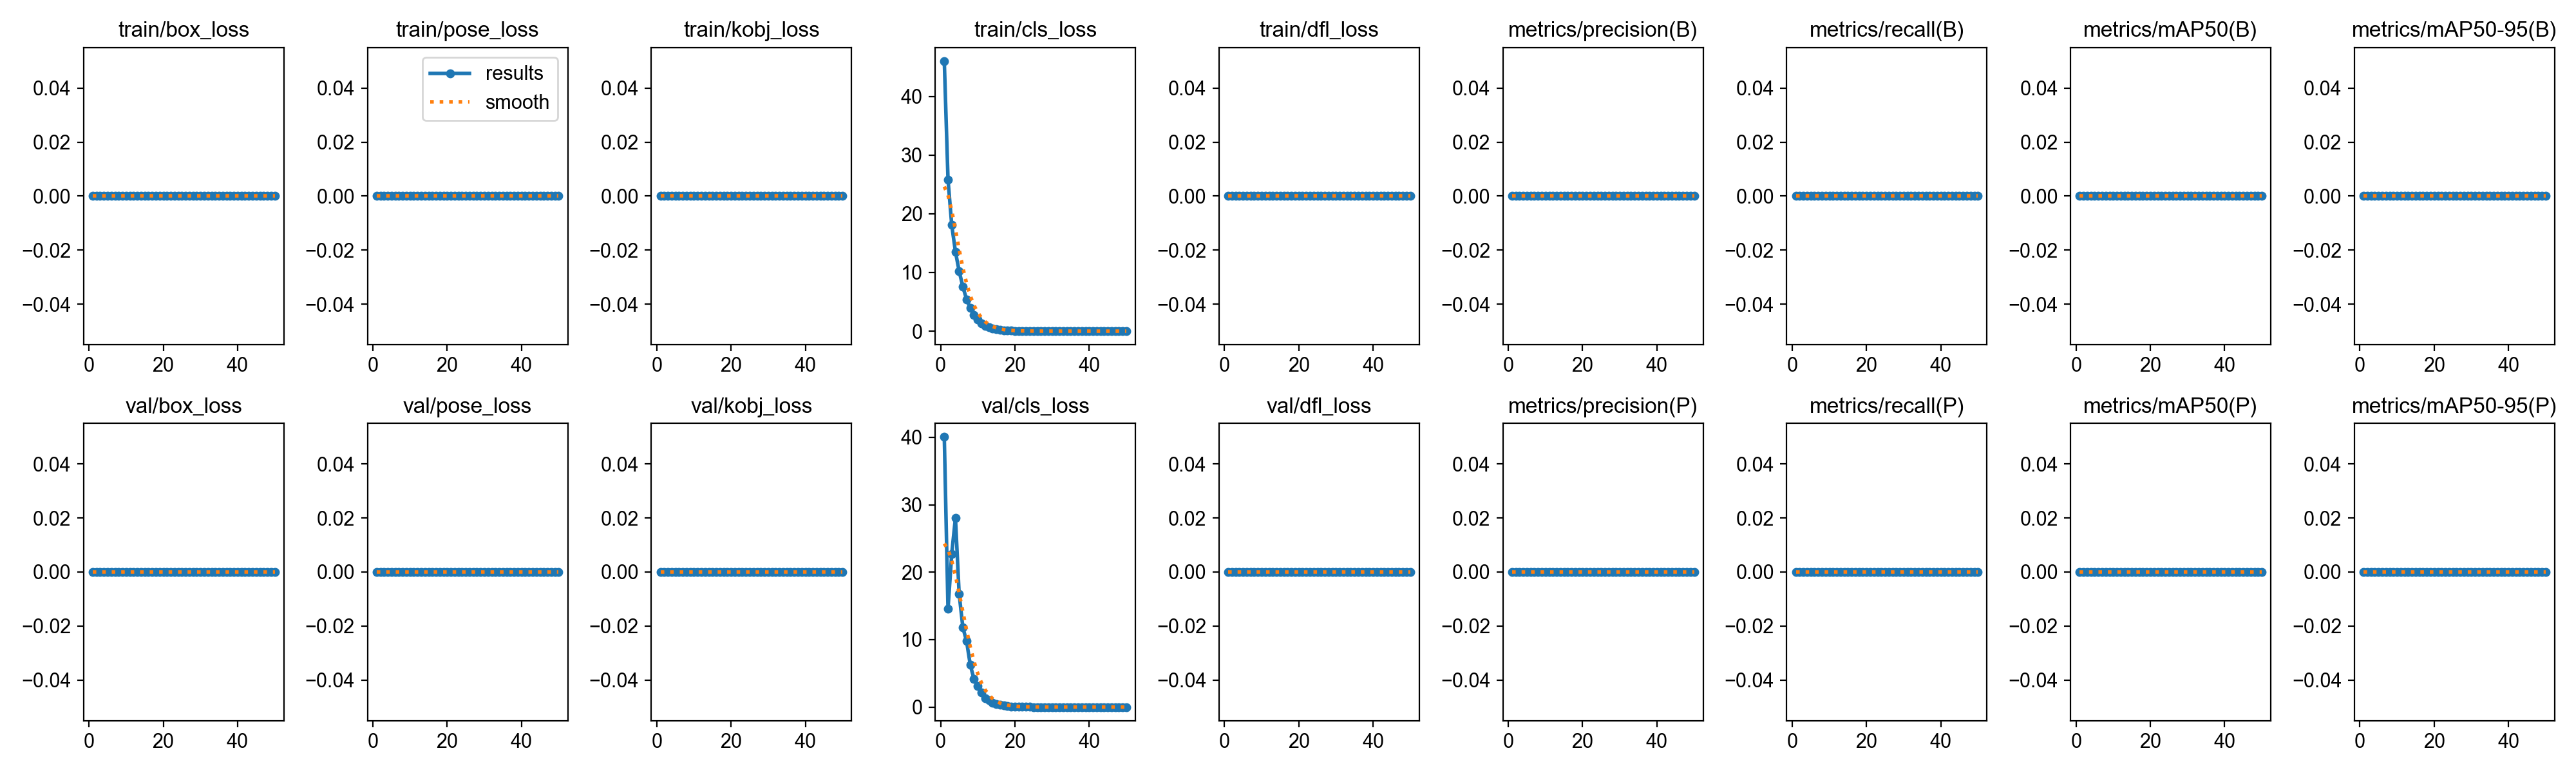

The file beside this chart, header and first rows:
epoch, time, train/box_loss, train/pose_loss, train/kobj_loss, train/cls_loss, train/dfl_loss, metrics/precision(B), metrics/recall(B), metrics/mAP50(B), metrics/mAP50-95(B), metrics/precision(P), metrics/recall(P), metrics/mAP50(P), metrics/mAP50-95(P), val/box_loss, val/pose_loss, val/kobj_loss, val/cls_loss, val/dfl_loss, lr/pg0, lr/pg1, lr/pg2
1, 35.25, 0, 0, 0, 46.01, 0, 0, 0, 0, 0, 0, 0, 0, 0, 0, 0, 0, 40.06, 0, 0.0002834, 0.0002834, 0.0002834
2, 54.68, 0, 0, 0, 25.85, 0, 0, 0, 0, 0, 0, 0, 0, 0, 0, 0, 0, 14.55, 0, 0.0005719, 0.0005719, 0.0005719
3, 78.08, 0, 0, 0, 18.1, 0, 0, 0, 0, 0, 0, 0, 0, 0, 0, 0, 0, 22.71, 0, 0.0008485, 0.0008485, 0.0008485
4, 106.7, 0, 0, 0, 13.54, 0, 0, 0, 0, 0, 0, 0, 0, 0, 0, 0, 0, 28.05, 0, 0.001113, 0.001113, 0.001113
5, 125.3, 0, 0, 0, 10.24, 0, 0, 0, 0, 0, 0, 0, 0, 0, 0, 0, 0, 16.79, 0, 0.001366, 0.001366, 0.001366
6, 144.3, 0, 0, 0, 7.569, 0, 0, 0, 0, 0, 0, 0, 0, 0, 0, 0, 0, 11.81, 0, 0.001502, 0.001502, 0.001502
7, 159.8, 0, 0, 0, 5.434, 0, 0, 0, 0, 0, 0, 0, 0, 0, 0, 0, 0, 9.761, 0, 0.001469, 0.001469, 0.001469
8, 172.5, 0, 0, 0, 3.923, 0, 0, 0, 0, 0, 0, 0, 0, 0, 0, 0, 0, 6.236, 0, 0.001436, 0.001436, 0.001436
9, 184.1, 0, 0, 0, 2.785, 0, 0, 0, 0, 0, 0, 0, 0, 0, 0, 0, 0, 4.138, 0, 0.001403, 0.001403, 0.001403
10, 196.2, 0, 0, 0, 1.939, 0, 0, 0, 0, 0, 0, 0, 0, 0, 0, 0, 0, 3.148, 0, 0.00137, 0.00137, 0.00137
11, 209.1, 0, 0, 0, 1.335, 0, 0, 0, 0, 0, 0, 0, 0, 0, 0, 0, 0, 2.117, 0, 0.001337, 0.001337, 0.001337
12, 224.8, 0, 0, 0, 0.9192, 0, 0, 0, 0, 0, 0, 0, 0, 0, 0, 0, 0, 1.331, 0, 0.001304, 0.001304, 0.001304
13, 242.4, 0, 0, 0, 0.6442, 0, 0, 0, 0, 0, 0, 0, 0, 0, 0, 0, 0, 0.9834, 0, 0.001271, 0.001271, 0.001271
14, 256.9, 0, 0, 0, 0.4546, 0, 0, 0, 0, 0, 0, 0, 0, 0, 0, 0, 0, 0.6514, 0, 0.001238, 0.001238, 0.001238
15, 270.9, 0, 0, 0, 0.3055, 0, 0, 0, 0, 0, 0, 0, 0, 0, 0, 0, 0, 0.4756, 0, 0.001205, 0.001205, 0.001205
16, 286.1, 0, 0, 0, 0.2072, 0, 0, 0, 0, 0, 0, 0, 0, 0, 0, 0, 0, 0.322, 0, 0.001172, 0.001172, 0.001172
17, 300.3, 0, 0, 0, 0.1494, 0, 0, 0, 0, 0, 0, 0, 0, 0, 0, 0, 0, 0.2486, 0, 0.001139, 0.001139, 0.001139
18, 313.9, 0, 0, 0, 0.1108, 0, 0, 0, 0, 0, 0, 0, 0, 0, 0, 0, 0, 0.1404, 0, 0.001106, 0.001106, 0.001106
19, 327.3, 0, 0, 0, 0.06676, 0, 0, 0, 0, 0, 0, 0, 0, 0, 0, 0, 0, 0.09868, 0, 0.001073, 0.001073, 0.001073
20, 340.6, 0, 0, 0, 0.04639, 0, 0, 0, 0, 0, 0, 0, 0, 0, 0, 0, 0, 0.06489, 0, 0.00104, 0.00104, 0.00104
21, 355.1, 0, 0, 0, 0.03117, 0, 0, 0, 0, 0, 0, 0, 0, 0, 0, 0, 0, 0.05466, 0, 0.001007, 0.001007, 0.001007
22, 368.3, 0, 0, 0, 0.02384, 0, 0, 0, 0, 0, 0, 0, 0, 0, 0, 0, 0, 0.04745, 0, 0.0009739, 0.0009739, 0.0009739
23, 382.2, 0, 0, 0, 0.0206, 0, 0, 0, 0, 0, 0, 0, 0, 0, 0, 0, 0, 0.03543, 0, 0.0009409, 0.0009409, 0.0009409
24, 394.6, 0, 0, 0, 0.01592, 0, 0, 0, 0, 0, 0, 0, 0, 0, 0, 0, 0, 0.01654, 0, 0.0009078, 0.0009078, 0.0009078
25, 414.2, 0, 0, 0, 0.00926, 0, 0, 0, 0, 0, 0, 0, 0, 0, 0, 0, 0, 0.01134, 0, 0.0008748, 0.0008748, 0.0008748
26, 449, 0, 0, 0, 0.00497, 0, 0, 0, 0, 0, 0, 0, 0, 0, 0, 0, 0, 0.00972, 0, 0.0008418, 0.0008418, 0.0008418
27, 471.9, 0, 0, 0, 0.00436, 0, 0, 0, 0, 0, 0, 0, 0, 0, 0, 0, 0, 0.00895, 0, 0.0008088, 0.0008088, 0.0008088
28, 490.3, 0, 0, 0, 0.00423, 0, 0, 0, 0, 0, 0, 0, 0, 0, 0, 0, 0, 0.00808, 0, 0.0007758, 0.0007758, 0.0007758
29, 509.3, 0, 0, 0, 0.00361, 0, 0, 0, 0, 0, 0, 0, 0, 0, 0, 0, 0, 0.00734, 0, 0.0007428, 0.0007428, 0.0007428
30, 532.4, 0, 0, 0, 0.00312, 0, 0, 0, 0, 0, 0, 0, 0, 0, 0, 0, 0, 0.00689, 0, 0.0007098, 0.0007098, 0.0007098
31, 565.1, 0, 0, 0, 0.00299, 0, 0, 0, 0, 0, 0, 0, 0, 0, 0, 0, 0, 0.00646, 0, 0.0006768, 0.0006768, 0.0006768
32, 590.8, 0, 0, 0, 0.00291, 0, 0, 0, 0, 0, 0, 0, 0, 0, 0, 0, 0, 0.00664, 0, 0.0006438, 0.0006438, 0.0006438
33, 613.5, 0, 0, 0, 0.0029, 0, 0, 0, 0, 0, 0, 0, 0, 0, 0, 0, 0, 0.00642, 0, 0.0006108, 0.0006108, 0.0006108
34, 634.6, 0, 0, 0, 0.00289, 0, 0, 0, 0, 0, 0, 0, 0, 0, 0, 0, 0, 0.00636, 0, 0.0005778, 0.0005778, 0.0005778
35, 653, 0, 0, 0, 0.00285, 0, 0, 0, 0, 0, 0, 0, 0, 0, 0, 0, 0, 0.00628, 0, 0.0005448, 0.0005448, 0.0005448
36, 667.8, 0, 0, 0, 0.00281, 0, 0, 0, 0, 0, 0, 0, 0, 0, 0, 0, 0, 0.00618, 0, 0.0005118, 0.0005118, 0.0005118
37, 682.7, 0, 0, 0, 0.00268, 0, 0, 0, 0, 0, 0, 0, 0, 0, 0, 0, 0, 0.00578, 0, 0.0004788, 0.0004788, 0.0004788
38, 695.8, 0, 0, 0, 0.00247, 0, 0, 0, 0, 0, 0, 0, 0, 0, 0, 0, 0, 0.00544, 0, 0.0004458, 0.0004458, 0.0004458
39, 709.2, 0, 0, 0, 0.00226, 0, 0, 0, 0, 0, 0, 0, 0, 0, 0, 0, 0, 0.0048, 0, 0.0004127, 0.0004127, 0.0004127
40, 723, 0, 0, 0, 0.00198, 0, 0, 0, 0, 0, 0, 0, 0, 0, 0, 0, 0, 0.00444, 0, 0.0003797, 0.0003797, 0.0003797
41, 736.9, 0, 0, 0, 0.00179, 0, 0, 0, 0, 0, 0, 0, 0, 0, 0, 0, 0, 0.00411, 0, 0.0003467, 0.0003467, 0.0003467
42, 750.3, 0, 0, 0, 0.00171, 0, 0, 0, 0, 0, 0, 0, 0, 0, 0, 0, 0, 0.00392, 0, 0.0003137, 0.0003137, 0.0003137
43, 763.4, 0, 0, 0, 0.00164, 0, 0, 0, 0, 0, 0, 0, 0, 0, 0, 0, 0, 0.00379, 0, 0.0002807, 0.0002807, 0.0002807
44, 777.9, 0, 0, 0, 0.0016, 0, 0, 0, 0, 0, 0, 0, 0, 0, 0, 0, 0, 0.0037, 0, 0.0002477, 0.0002477, 0.0002477
45, 792.2, 0, 0, 0, 0.00159, 0, 0, 0, 0, 0, 0, 0, 0, 0, 0, 0, 0, 0.0036, 0, 0.0002147, 0.0002147, 0.0002147
46, 806.6, 0, 0, 0, 0.00155, 0, 0, 0, 0, 0, 0, 0, 0, 0, 0, 0, 0, 0.00349, 0, 0.0001817, 0.0001817, 0.0001817
47, 823.1, 0, 0, 0, 0.00151, 0, 0, 0, 0, 0, 0, 0, 0, 0, 0, 0, 0, 0.00346, 0, 0.0001487, 0.0001487, 0.0001487
48, 839.8, 0, 0, 0, 0.0015, 0, 0, 0, 0, 0, 0, 0, 0, 0, 0, 0, 0, 0.00345, 0, 0.0001157, 0.0001157, 0.0001157
49, 858.4, 0, 0, 0, 0.0015, 0, 0, 0, 0, 0, 0, 0, 0, 0, 0, 0, 0, 0.00342, 0, 8.26832e-05, 8.26832e-05, 8.26832e-05
50, 872, 0, 0, 0, 0.00149, 0, 0, 0, 0, 0, 0, 0, 0, 0, 0, 0, 0, 0.00339, 0, 4.96766e-05, 4.96766e-05, 4.96766e-05
